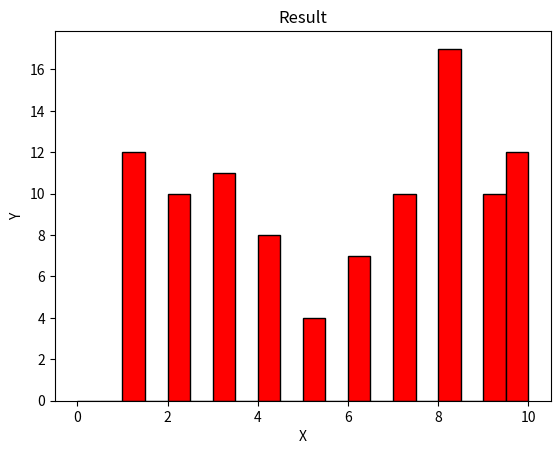

Write Python code to recreate this figure.
# # Write a program to create a list representing the results of 100 students in a test, 
# # where each element represents a student's marks (between 0 to 10), and display a 
# # histogram for the result. 

import numpy as np
import matplotlib.pyplot as plt

Result = [1, 1, 8, 1, 10, 1, 1, 8, 10, 10, 10, 3, 3, 8, 4, 9, 8, 5, 4, 9, 6, 8, 5, 7, 3, 7, 1, 8, 7, 8, 9, 6, 2, 1, 8, 5, 2, 1, 2, 4, 10, 7, 4, 3, 8, 9, 5, 10, 1, 4, 1, 8, 9, 2, 10, 3, 4, 8, 4, 6, 2, 7, 10, 10, 8, 8, 2, 2, 3, 10, 7, 6, 3, 8, 2, 9, 9, 8, 7, 9, 1, 9, 8, 7, 3, 2, 9, 8, 7, 10, 10, 6, 6, 6, 7, 3, 3, 3, 4, 2, 1]

plt.hist(Result, bins=20, color='red', edgecolor='black',range=(0,10))

plt.title('Result')
plt.xlabel('X')
plt.ylabel('Y')

plt.show()